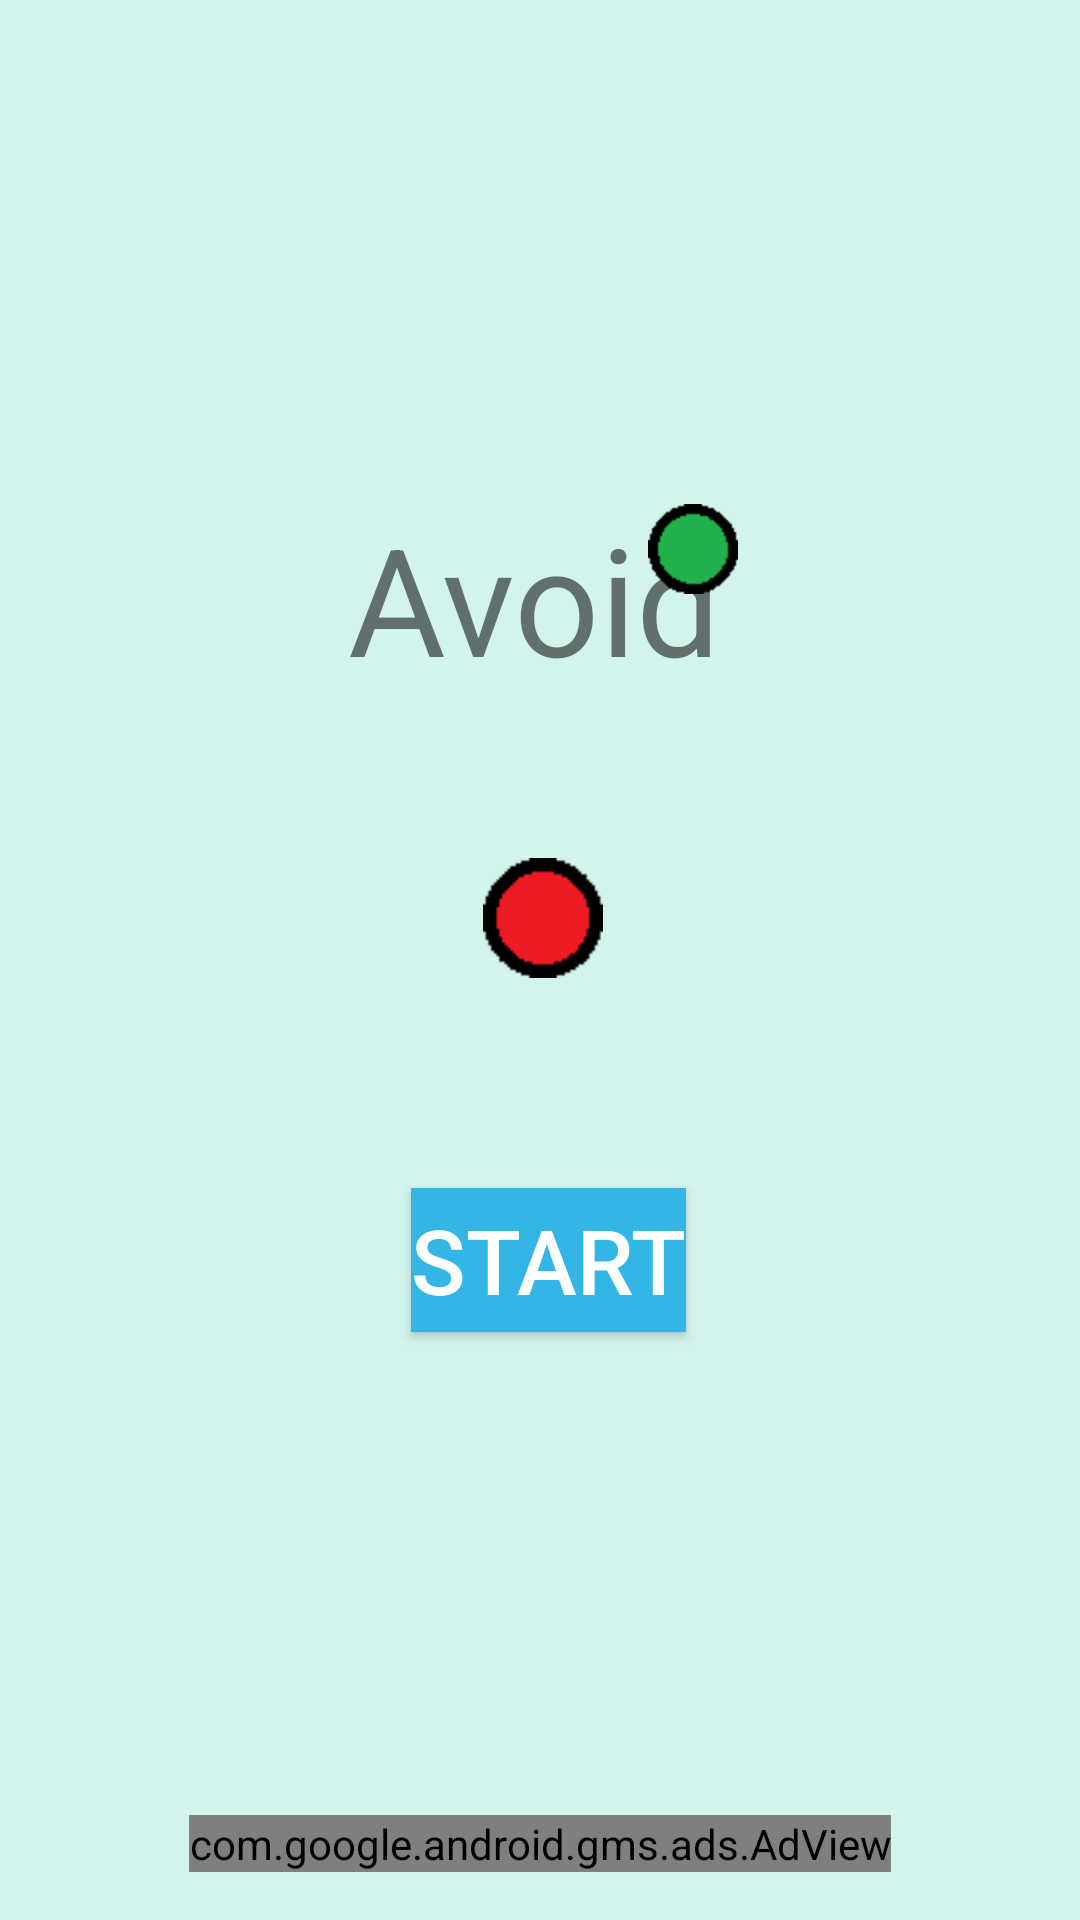

Android layout source for this screen:
<!-- AndroidManifest.xml: application theme SplashTheme -->
<!-- res/layout/mainview8.xml -->
<?xml version="1.0" encoding="utf-8"?>
<RelativeLayout xmlns:android="http://schemas.android.com/apk/res/android"
    xmlns:ads="http://schemas.android.com/apk/res-auto"
    android:paddingBottom="16dp"
    android:paddingLeft="16dp"
    android:paddingRight="16dp"
    android:paddingTop="16dp"
    android:orientation="vertical"
    android:background="#D3F3ED"
    android:layout_width="match_parent"
    android:layout_height="match_parent">

    <TextView
        android:id="@+id/test"
        android:layout_width="wrap_content"
        android:layout_height="wrap_content"
        android:paddingLeft="100dp"
        android:paddingRight="10dp"
        android:layout_marginTop="150dp"
        android:text="Avoid"
        android:textSize="50dp" />

    <ImageView
        android:layout_width="30dp"
        android:layout_height="30dp"
        android:layout_marginLeft="200dp"
        android:layout_marginTop="152dp"
        android:src="@drawable/enemy3" />



    <ImageView
        android:layout_width="40dp"
        android:layout_height="40dp"
        android:layout_marginTop="270dp"
        android:layout_marginLeft="145dp"
        android:src="@drawable/player" />

    <Button
        android:text="Start"
        android:background = "@android:color/holo_blue_light"
        android:textColor="@color/wbk"
        android:layout_marginTop="380dp"
        android:layout_marginLeft="121dp"
        android:layout_width="wrap_content"
        android:layout_height="wrap_content"
        android:textSize="30dp"
        android:id="@+id/button1" />

    <com.google.android.gms.ads.AdView
        android:id="@+id/adView"
        android:layout_width="wrap_content"
        android:layout_height="wrap_content"
        android:layout_centerHorizontal="true"
        android:layout_alignParentBottom="true"
        ads:adSize="BANNER"
        ads:adUnitId="@string/banner_ad_unit_id"></com.google.android.gms.ads.AdView>


</RelativeLayout>
<!-- resources referenced by this layout -->
<resources>
  <color name="wbk">#FFFFFF</color>
  <!-- drawable enemy3: png bitmap (drawable, 231 bytes) -->
  <!-- drawable player: png bitmap (drawable, 231 bytes) -->
  <string name="banner_ad_unit_id">ca-app-pub-1065164586585973/3239351646</string>
  <style name="SplashTheme" parent="Theme.AppCompat.Light.NoActionBar">
          <item name="android:windowBackground">@drawable/blackback</item>
      </style>
</resources>
